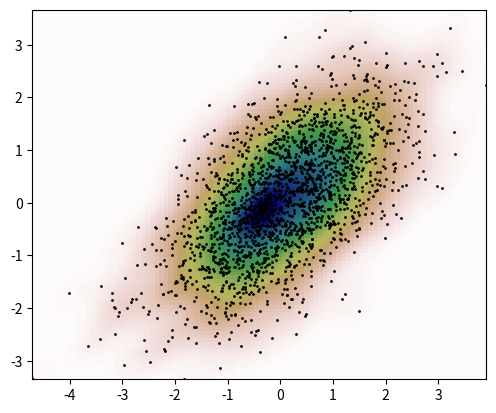

Write Python code to recreate this figure.
import numpy as np
from scipy import stats
def measure(n):
    "Measurement model, return two coupled measurements."
    m1 = np.random.normal(size=n)
    m2 = np.random.normal(scale=0.5, size=n)
    return m1+m2, m1-m2

m1, m2 = measure(2000)
xmin = m1.min()
xmax = m1.max()
ymin = m2.min()
ymax = m2.max()

X, Y = np.mgrid[xmin:xmax:100j, ymin:ymax:100j]
positions = np.vstack([X.ravel(), Y.ravel()])
values = np.vstack([m1, m2])
kernel = stats.gaussian_kde(values)
Z = np.reshape(kernel(positions).T, X.shape)

import matplotlib.pyplot as plt
fig, ax = plt.subplots()
ax.imshow(np.rot90(Z), cmap=plt.cm.gist_earth_r,
          extent=[xmin, xmax, ymin, ymax])
ax.plot(m1, m2, 'k.', markersize=2)
ax.set_xlim([xmin, xmax])
ax.set_ylim([ymin, ymax])
plt.show()